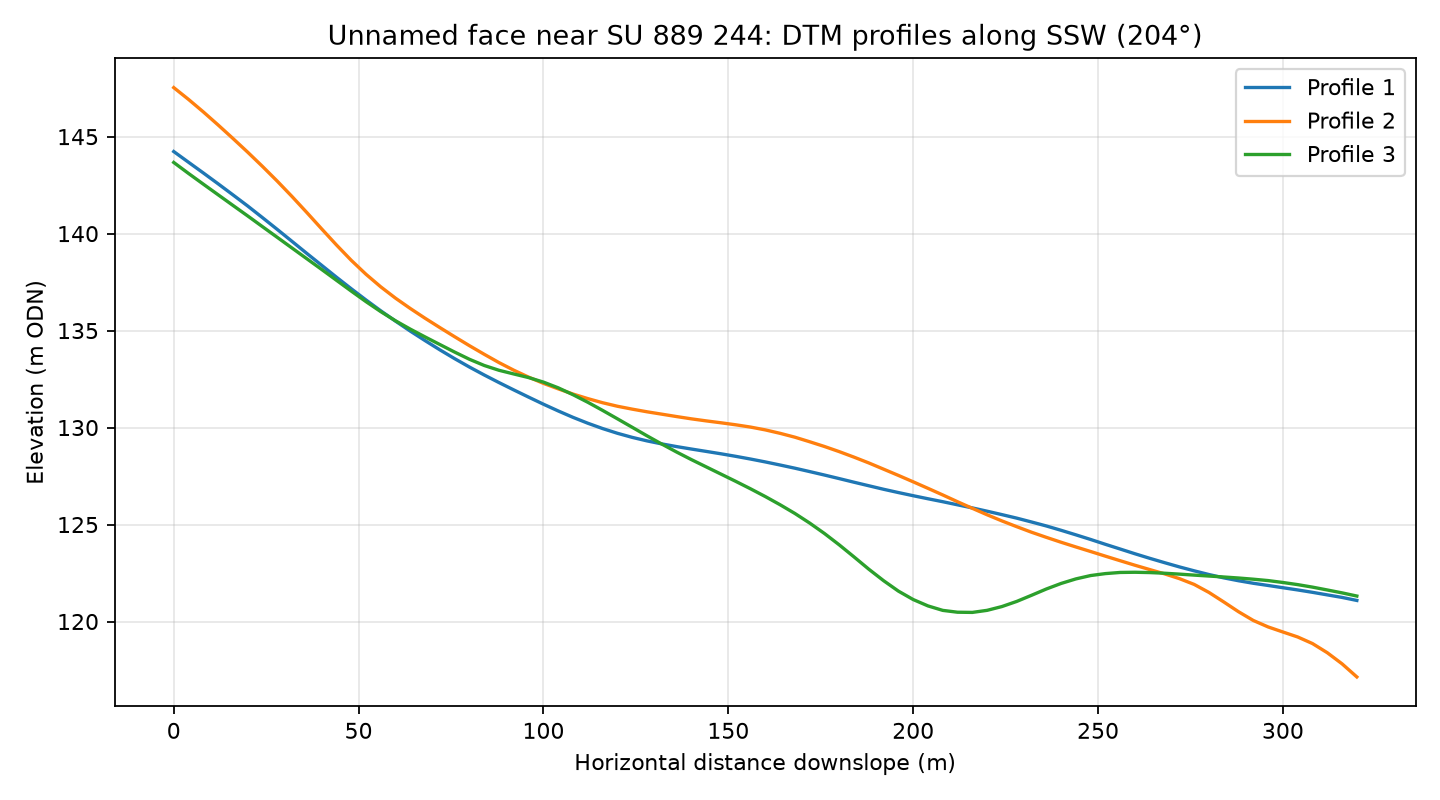

The file beside this chart, header and first rows:
profile, distance_m, elevation_m
1, 0.0, 144.2
1, 4.0, 143.7
1, 8.0, 143.1
1, 12.0, 142.6
1, 16.0, 142
1, 20.0, 141.4
1, 24.0, 140.8
1, 28.0, 140.2
1, 32.0, 139.6
1, 36.0, 139
1, 40.0, 138.4
1, 44.0, 137.8
1, 48.0, 137.2
1, 52.0, 136.6
1, 56.0, 136
1, 60.0, 135.5
1, 64.0, 135
1, 68.0, 134.5
1, 72.0, 134
1, 76.0, 133.6
1, 80.0, 133.1
1, 84.0, 132.7
1, 88.0, 132.3
1, 92.0, 131.9
1, 96.0, 131.6
1, 100.0, 131.2
1, 104.0, 130.9
1, 108.0, 130.5
1, 112.0, 130.2
1, 116.0, 129.9
1, 120.0, 129.7
1, 124.0, 129.5
1, 128.0, 129.3
1, 132.0, 129.2
1, 136.0, 129
1, 140.0, 128.9
1, 144.0, 128.8
1, 148.0, 128.6
1, 152.0, 128.5
1, 156.0, 128.4
1, 160.0, 128.2
1, 164.0, 128.1
1, 168.0, 127.9
1, 172.0, 127.7
1, 176.0, 127.6
1, 180.0, 127.4
1, 184.0, 127.2
1, 188.0, 127
1, 192.0, 126.8
1, 196.0, 126.6
1, 200.0, 126.5
1, 204.0, 126.3
1, 208.0, 126.2
1, 212.0, 126
1, 216.0, 125.9
1, 220.0, 125.7
1, 224.0, 125.5
1, 228.0, 125.3
1, 232.0, 125.1
1, 236.0, 124.9
... 183 more rows
